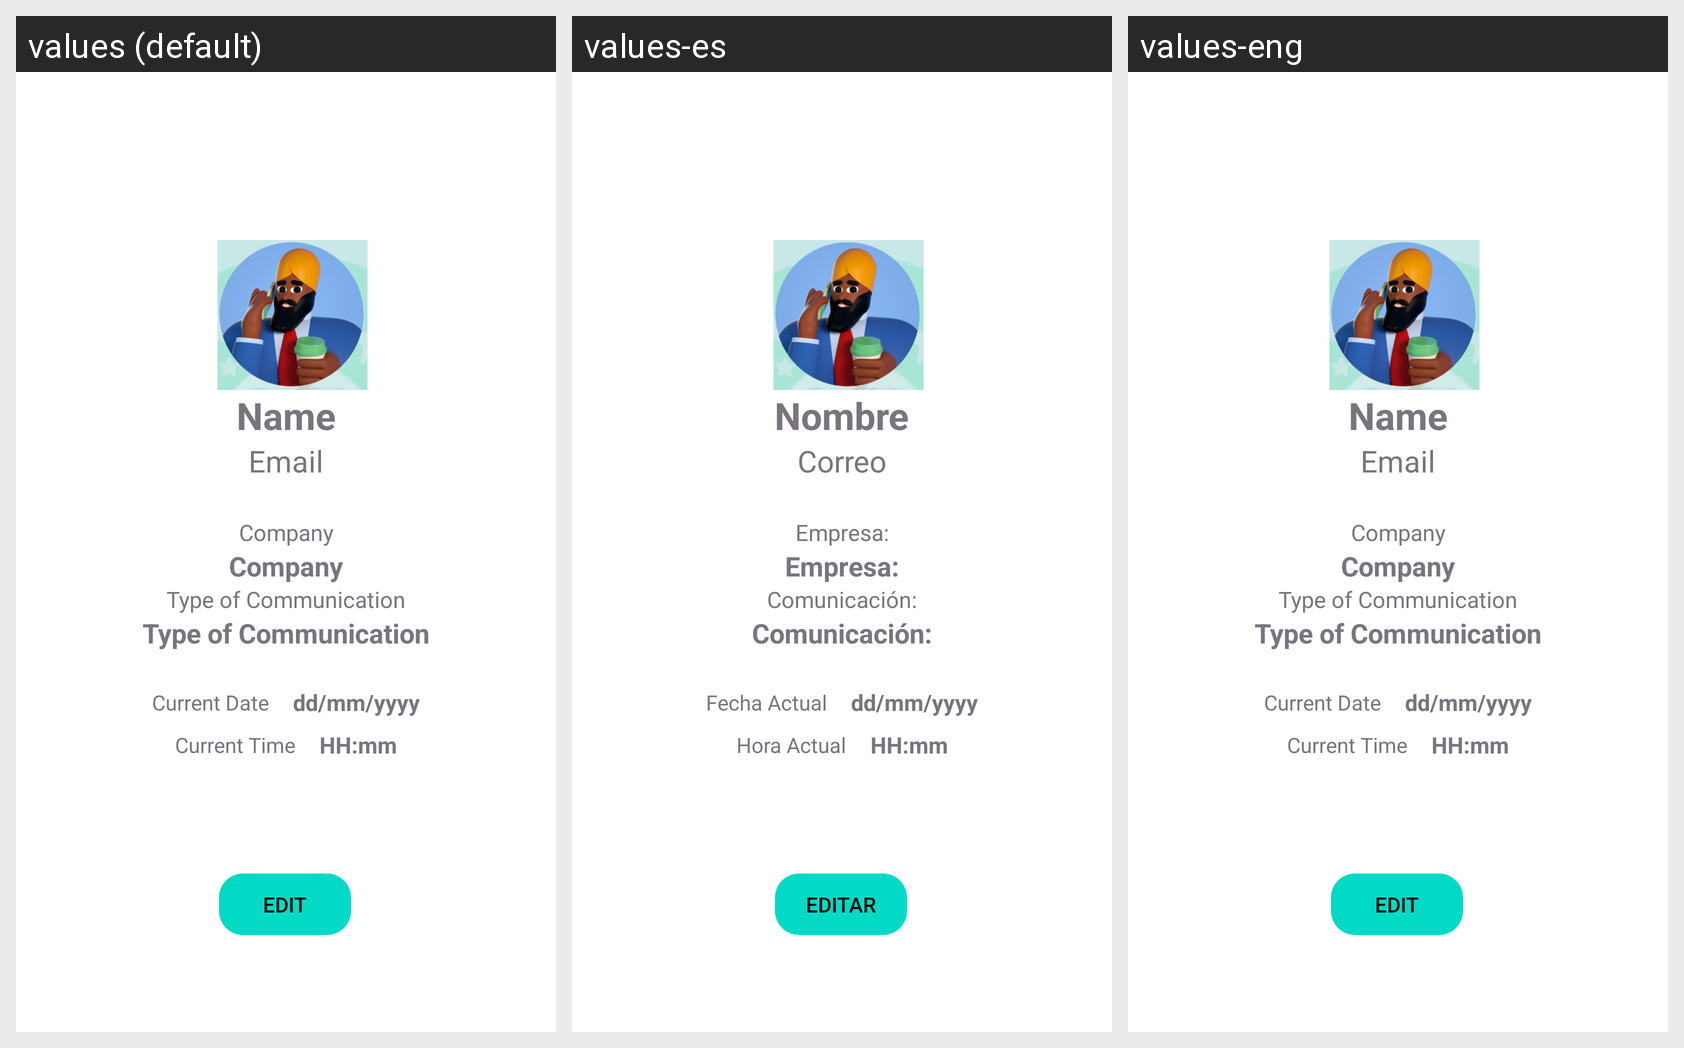

The Android screen below is rendered under several locales of the same app. Produce the string resources it draws, with the default and per-locale values.
Android screen res/layout/activity_profile_fragment.xml rendered under 3 locales, left to right: values (default), values-es, values-eng. Device: Nexus 5 (rendered at 1080×1920; each locale shown at half size, 540×960, under a caption strip naming it); theme Theme.YourAppName.
Strings drawn on this screen, with the default value and each locale's value (text and hints the layout hard-codes appear in the picture but are not listed):

nombre_usuario
  values: Name
  values-es: Nombre
  values-eng: Name

prompt_email
  values: Email
  values-es: Correo
  values-eng: Email

nombre_empresa
  values: Company
  values-es: Empresa:
  values-eng: Company

tipo_comunicacion
  values: Type of Communication
  values-es: Comunicación:
  values-eng: Type of Communication

current_date
  values: Current Date
  values-es: Fecha Actual
  values-eng: Current Date  [not translated; the default value is used]

current_time
  values: Current Time
  values-es: Hora Actual
  values-eng: Current Time  [not translated; the default value is used]

Editar
  values: Edit
  values-es: Editar
  values-eng: Edit
